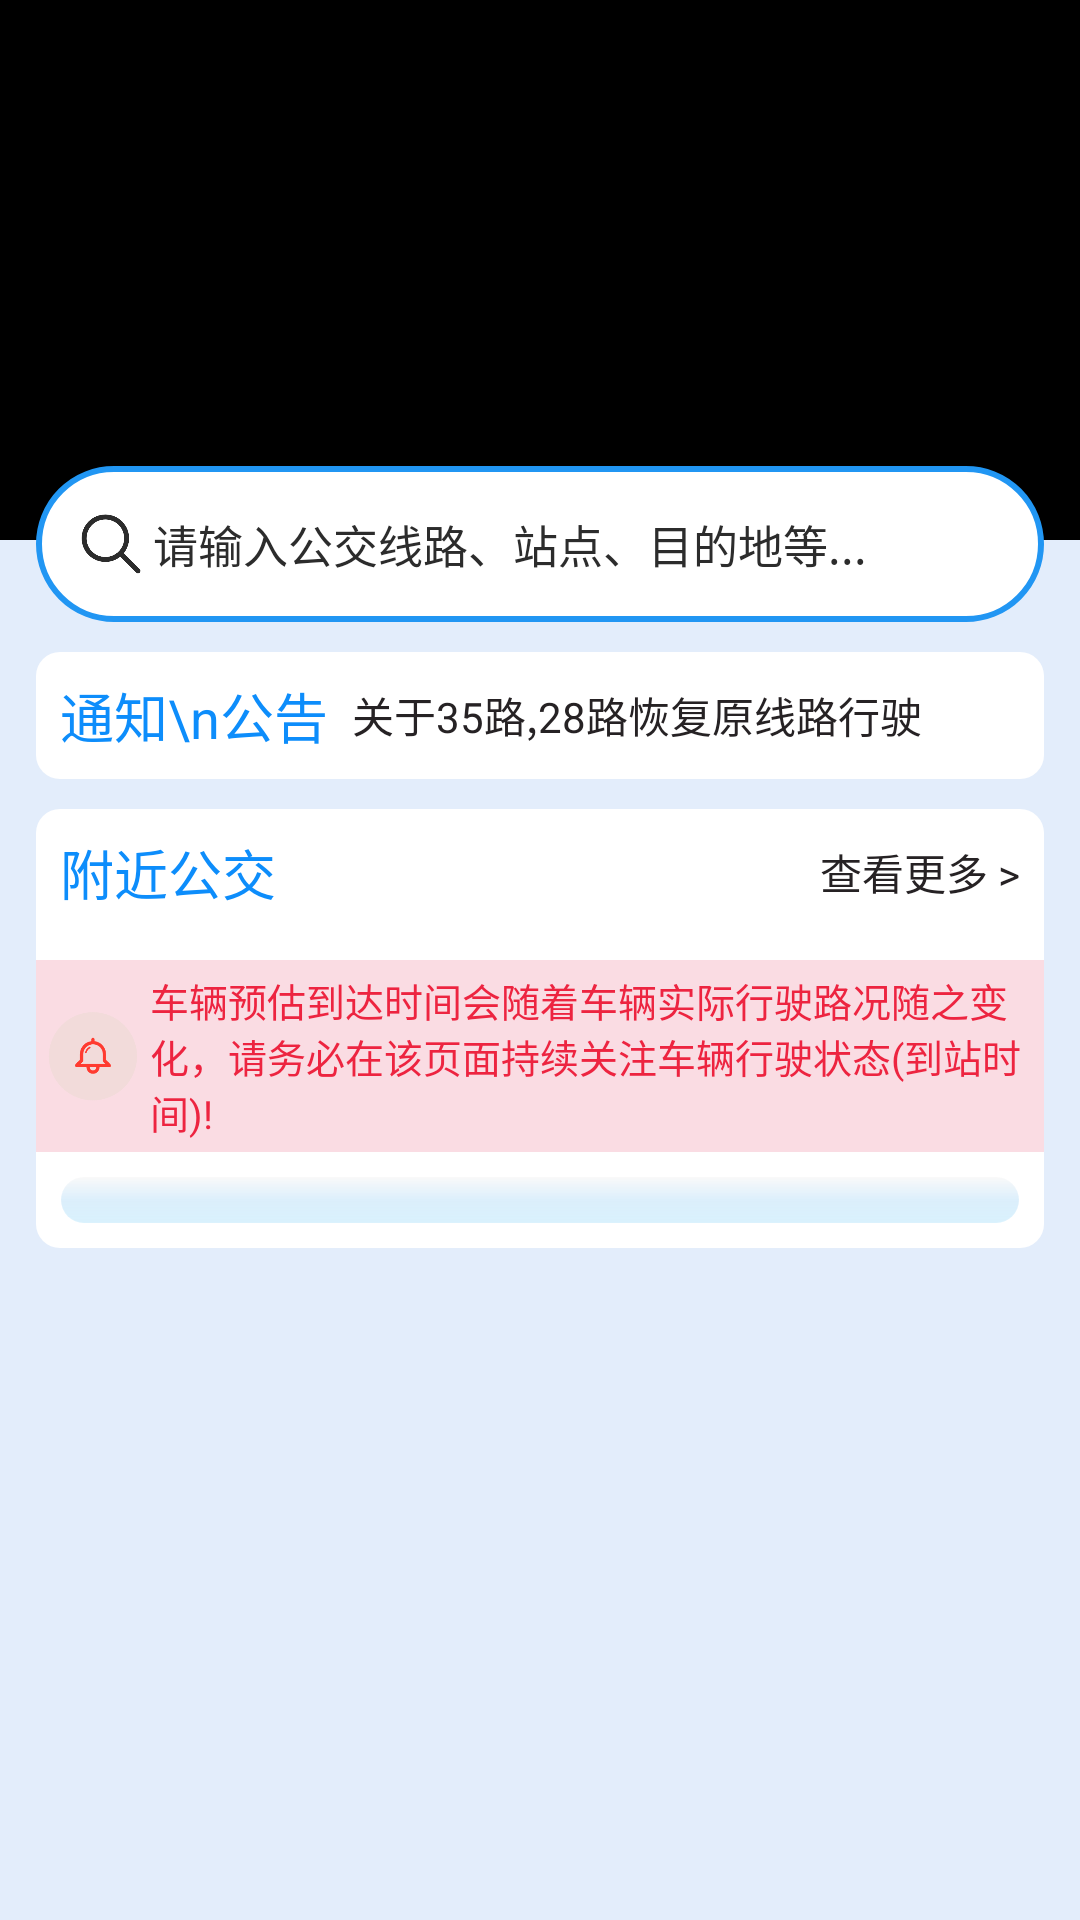

This screen was rendered from an Android layout file. Write that file and the resources it references.
<!-- AndroidManifest.xml: application theme Theme.诸暨公交 -->
<!-- res/layout/activity_main.xml -->
<?xml version="1.0" encoding="utf-8"?>
<ScrollView xmlns:android="http://schemas.android.com/apk/res/android"
    xmlns:app="http://schemas.android.com/apk/res-auto"
    android:background="#e3edfb"
    android:layout_width="match_parent"
    android:layout_height="match_parent"
    android:fillViewport="true">

    <androidx.constraintlayout.widget.ConstraintLayout
        android:layout_width="match_parent"
        android:layout_height="wrap_content">

        <ImageView
            android:id="@+id/iv_banner"
            android:layout_width="0dp"
            android:layout_height="180dp"
            android:contentDescription="@string/todo"
            android:src="@color/black"
            app:layout_constraintEnd_toEndOf="parent"
            app:layout_constraintStart_toStartOf="parent"
            app:layout_constraintTop_toTopOf="parent" />

        <LinearLayout
            android:gravity="center_vertical"
            android:id="@+id/ll_search"
            android:background="@drawable/blue_border_white_bg_rounded"
            android:padding="15dp"
            android:layout_width="0dp"
            android:layout_height="wrap_content"
            android:layout_marginTop="-25dp"
            android:layout_marginStart="12dp"
            android:layout_marginEnd="12dp"
            app:layout_constraintEnd_toEndOf="parent"
            app:layout_constraintStart_toStartOf="parent"
            app:layout_constraintTop_toBottomOf="@+id/iv_banner">

            <ImageView
                android:layout_width="20dp"
                android:layout_height="20dp"
                android:src="@drawable/search_icon"
                android:contentDescription="@string/todo"
                android:layout_marginEnd="4dp" />

            <TextView
                android:id="@+id/tv_search_line"
                android:textSize="15sp"
                android:textColorHint="#2c2c2c"
                android:background="@null"
                android:layout_width="0dp"
                android:layout_height="wrap_content"
                android:hint="@string/search_hint"
                android:layout_weight="1"
                android:autofillHints="" />
        </LinearLayout>

        <LinearLayout
            android:orientation="vertical"
            android:layout_width="match_parent"
            android:layout_height="wrap_content"
            android:layout_marginTop="10dp"
            android:layout_marginStart="12dp"
            android:layout_marginEnd="12dp"
            app:layout_constraintStart_toStartOf="parent"
            app:layout_constraintTop_toBottomOf="@+id/ll_search">

            <LinearLayout
                android:gravity="center_vertical"
                android:orientation="horizontal"
                android:background="@drawable/white_bg_rounded"
                android:padding="8dp"
                android:layout_width="match_parent"
                android:layout_height="wrap_content"
                app:layout_constraintStart_toStartOf="parent"
                app:layout_constraintTop_toBottomOf="@+id/ll_search">

                <TextView
                    android:textSize="18sp"
                    android:textColor="#0d8dfb"
                    android:layout_width="wrap_content"
                    android:layout_height="wrap_content"
                    android:layout_marginRight="8dp"
                    android:text="通知\n公告" />

                <TextView
                    android:textColor="#262224"
                    android:layout_width="0dp"
                    android:layout_height="wrap_content"
                    android:text="关于35路,28路恢复原线路行驶"
                    android:layout_weight="1" />
            </LinearLayout>

            <LinearLayout
                android:gravity="center_vertical"
                android:orientation="vertical"
                android:background="@drawable/white_bg_rounded"
                android:layout_width="match_parent"
                android:layout_height="wrap_content"
                android:layout_marginTop="10dp"
                app:layout_constraintStart_toStartOf="parent"
                app:layout_constraintTop_toBottomOf="@+id/ll_search">

                <LinearLayout
                    android:gravity="center_vertical"
                    android:orientation="horizontal"
                    android:padding="8dp"
                    android:layout_width="match_parent"
                    android:layout_height="wrap_content">

                    <TextView
                        android:textSize="18sp"
                        android:textColor="#0d8dfb"
                        android:layout_width="0dp"
                        android:layout_height="wrap_content"
                        android:text="附近公交"
                        android:layout_weight="1"
                        android:layout_marginEnd="8dp" />

                    <TextView
                        android:textColor="#262224"
                        android:layout_width="wrap_content"
                        android:layout_height="wrap_content"
                        android:text="查看更多 >" />
                </LinearLayout>

                <LinearLayout
                    android:gravity="center_vertical"
                    android:orientation="horizontal"
                    android:background="#fadce3"
                    android:layout_width="wrap_content"
                    android:layout_height="wrap_content"
                    android:layout_marginTop="8dp"
                    android:paddingStart="4dp"
                    android:paddingEnd="2dp">

                    <ImageView
                        android:layout_width="30dp"
                        android:layout_height="30dp"
                        android:src="@drawable/tips_icon" />

                    <TextView
                        android:textSize="13sp"
                        android:textColor="#ed2440"
                        android:paddingTop="4dp"
                        android:paddingBottom="4dp"
                        android:layout_width="wrap_content"
                        android:layout_height="wrap_content"
                        android:text="车辆预估到达时间会随着车辆实际行驶路况随之变化，请务必在该页面持续关注车辆行驶状态(到站时间)!"
                        android:layout_marginStart="4dp" />
                </LinearLayout>

                <LinearLayout
                    android:layout_width="match_parent"
                    android:layout_height="match_parent"
                    android:background="@drawable/white_blue_bg_gradient"
                    android:padding="8dp"
                    android:layout_margin="8dp">

                    <androidx.recyclerview.widget.RecyclerView
                        android:id="@+id/recyclerView"
                        android:layout_width="match_parent"
                        android:layout_height="match_parent"
                        app:layoutManager="androidx.recyclerview.widget.LinearLayoutManager" />
                </LinearLayout>

            </LinearLayout>
        </LinearLayout>
    </androidx.constraintlayout.widget.ConstraintLayout>
</ScrollView>
<!-- resources referenced by this layout -->
<resources>
  <color name="black">#FF000000</color>
  <!-- drawable blue_border_white_bg_rounded (drawable) -->
  <?xml version="1.0" encoding="utf-8"?>
  <shape xmlns:android="http://schemas.android.com/apk/res/android"
      android:shape="rectangle">
  
      
      <solid android:color="#FFFFFFFF" />
  
      
      <stroke
          android:width="2dp"
          android:color="#2196F3" />  
  
      
      <corners android:radius="99dp" />  
  
  
  </shape>
  <!-- drawable search_icon: png bitmap (drawable, 3991 bytes) -->
  <!-- drawable tips_icon: png bitmap (drawable, 4348 bytes) -->
  <!-- drawable white_bg_rounded (drawable) -->
  <?xml version="1.0" encoding="utf-8"?>
  <shape xmlns:android="http://schemas.android.com/apk/res/android"
      android:shape="rectangle">
  
      
      <solid android:color="#FFFFFF" />
      
      <corners android:radius="8dp" />  
  
  </shape>
  <!-- drawable white_blue_bg_gradient (drawable) -->
  <?xml version="1.0" encoding="utf-8"?>
  <shape xmlns:android="http://schemas.android.com/apk/res/android"
      android:shape="rectangle">
  
      
      <corners android:radius="16dp" />
  
      
      <gradient
          android:type="linear"
          android:angle="90"
          android:startColor="#4066C7F6"
          android:endColor="#30E0E0E0"
          android:centerColor="#385EB5EF" />
  
      
      <stroke
          android:width="0.5dp"
          android:color="#10FFFFFF" />
  
      
      <padding
          android:left="8dp"
          android:top="8dp"
          android:right="8dp"
          android:bottom="8dp" />
  
  </shape>
  <string name="search_hint">请输入公交线路、站点、目的地等...</string>
  <string name="todo">TODO</string>
  <style name="Theme.诸暨公交" parent="Base.Theme.诸暨公交" />
  <style name="Base.Theme.诸暨公交" parent="Theme.Material3.DayNight.NoActionBar">
          
          
      </style>
</resources>
